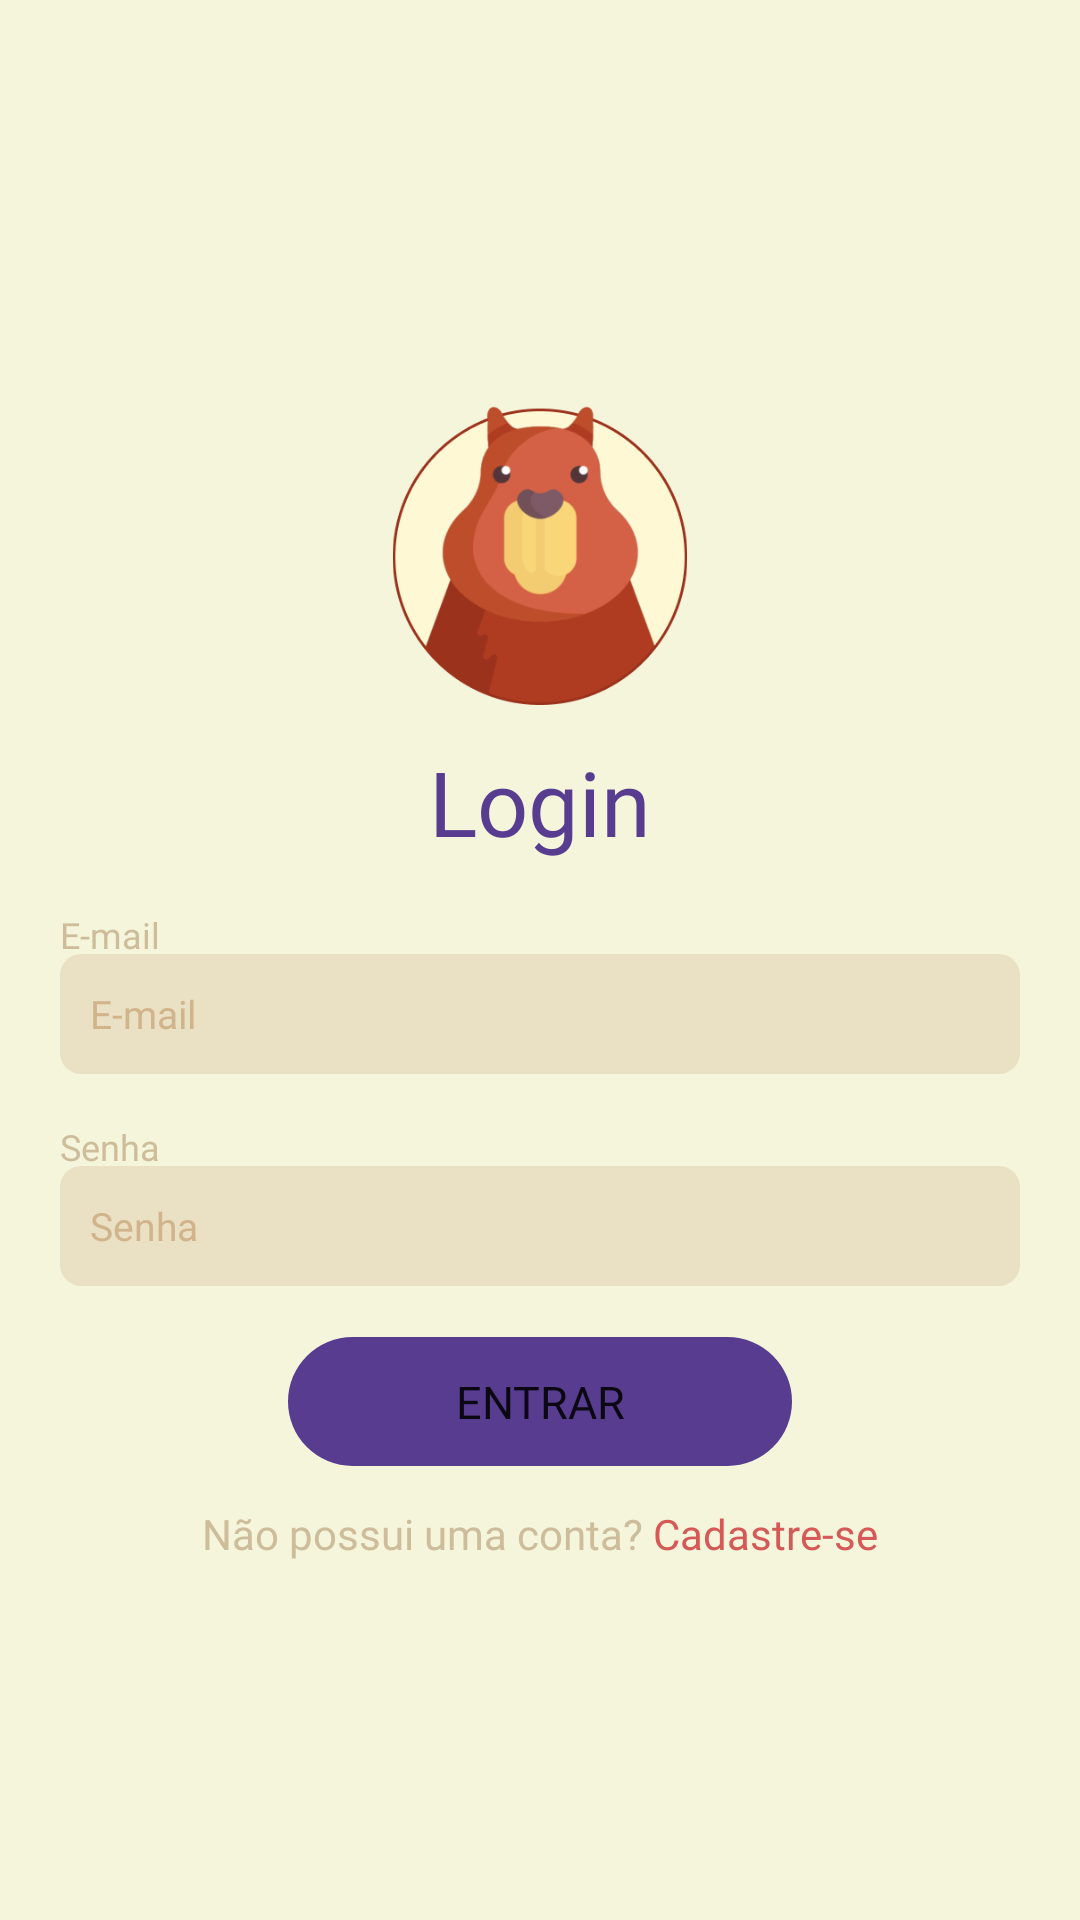

This screen was rendered from an Android layout file. Write that file and the resources it references.
<!-- AndroidManifest.xml: application theme AppTheme -->
<!-- res/layout/fragment_login.xml -->
<?xml version="1.0" encoding="utf-8"?>
<FrameLayout xmlns:android="http://schemas.android.com/apk/res/android"
    xmlns:tools="http://schemas.android.com/tools"
    android:layout_width="match_parent"
    android:layout_height="match_parent"
    android:background="@color/beige"
    tools:context=".LoginFragment">

    <LinearLayout
        android:id="@+id/linearContainer"
        android:layout_width="match_parent"
        android:layout_height="match_parent"
        android:layout_marginTop="16dp"
        android:orientation="vertical"
        android:gravity="center_vertical">

        <ImageView
            android:id="@+id/imageView"
            android:layout_width="100dp"
            android:layout_height="100dp"
            android:src="@drawable/logo_img"
            android:contentDescription="@string/app_name"
            android:layout_gravity="center"
            android:layout_marginStart="16dp"
            android:layout_marginEnd="16dp"/>

        <TextView
            android:id="@+id/textView"
            android:layout_width="match_parent"
            android:textSize="30sp"
            android:layout_height="wrap_content"
            android:layout_marginTop="12dp"
            android:gravity="center"
            android:textColor="@color/royal_purple"
            android:text="Login"
            android:fontFamily="@font/vocal_extrabold"/>

        <TextView
            android:id="@+id/emailLabel"
            android:layout_width="320dp"
            android:layout_height="wrap_content"
            android:text="E-mail"
            android:textSize="12sp"
            android:textColor="#CEBD9B"
            android:layout_marginTop="16dp"
            android:layout_marginBottom="-10dp"
            android:layout_gravity="center"
            android:fontFamily="@font/vocal_bold"/>

        <EditText
            android:id="@+id/email"
            android:layout_width="320dp"
            android:layout_height="40dp"
            android:layout_marginTop="8dp"
            android:inputType="text"
            android:hint="E-mail"
            android:textSize="13sp"
            android:background="@drawable/input_background"
            android:textColor="@color/tan"
            android:textColorHint="@color/tan"
            android:layout_gravity="center_horizontal"
            android:fontFamily="@font/vocal_bold"/>

        <TextView
            android:id="@+id/passLabel"
            android:layout_width="320dp"
            android:layout_height="wrap_content"
            android:text="Senha"
            android:textSize="12sp"
            android:textColor="#CEBD9B"
            android:layout_marginTop="16dp"
            android:layout_marginBottom="-10dp"
            android:layout_gravity="center"
            android:fontFamily="@font/vocal_bold"/>

        <EditText
            android:id="@+id/pass"
            android:layout_width="320dp"
            android:layout_height="40dp"
            android:layout_marginTop="8dp"
            android:inputType="textPassword"
            android:hint="Senha"
            android:textSize="13sp"
            android:background="@drawable/input_background"
            android:textColor="@color/tan"
            android:textColorHint="@color/tan"
            android:layout_gravity="center_horizontal"
            android:fontFamily="@font/vocal_bold"/>

        <Button
            android:id="@+id/btnLogin"
            android:layout_width="170dp"
            android:layout_height="45dp"
            android:layout_marginTop="16dp"
            android:background="@drawable/button_background_purple"
            android:text="Entrar"
            android:textSize="15sp"
            android:gravity="center"
            android:layout_gravity="center_horizontal"
            android:fontFamily="@font/vocal_bold"/>

        <LinearLayout
            android:layout_width="wrap_content"
            android:layout_height="wrap_content"
            android:orientation="horizontal"
            android:layout_gravity="center"
            android:layout_marginTop="12dp">

            <TextView
                android:layout_width="wrap_content"
                android:layout_height="wrap_content"
                android:text="Não possui uma conta? "
                android:textColor="#CEBD9B"
                android:fontFamily="@font/vocal_bold"/>

            <TextView
                android:id="@+id/goToSignupButton"
                android:layout_width="wrap_content"
                android:layout_height="wrap_content"
                android:text="Cadastre-se"
                android:textColor="@color/orange"
                android:fontFamily="@font/vocal_bold"/>
        </LinearLayout>

    </LinearLayout>

</FrameLayout>
<!-- resources referenced by this layout -->
<resources>
  <color name="beige">#F5F5DC</color>
  <color name="orange">#D55956</color>
  <color name="royal_purple">#573C90</color>
  <color name="tan">#D2B48C</color>
  <!-- drawable button_background_purple (drawable) -->
  <shape xmlns:android="http://schemas.android.com/apk/res/android"
      android:shape="rectangle">
      <solid android:color="@color/royal_purple" />
      <stroke
          android:width="2dp"
          android:color="@android:color/transparent"
          android:textColor="@color/white"/>
      <corners android:radius="100dp" />
  </shape>
  <!-- drawable input_background (drawable) -->
  <shape xmlns:android="http://schemas.android.com/apk/res/android"
      android:shape="rectangle">
      <solid android:color="#EAE1C4" />
      <corners android:radius="7dp" />
      <padding
          android:left="10dp"
          android:right="10dp"
          android:top="5dp"
          android:bottom="5dp" />
  </shape>
  <!-- drawable logo_img: png bitmap (drawable, 26785 bytes) -->
  <string name="app_name">migo</string>
  <style name="AppTheme" parent="Theme.AppCompat.Light.NoActionBar">
          <item name="android:windowBackground">@color/beige_background</item>
          <item name="colorPrimary">@color/light_background</item>
      </style>
  <color name="white">#FFFFFFFF</color>
  <color name="beige_background">#F5F5ED</color>
  <color name="light_background">#FAFAFA</color>
</resources>
